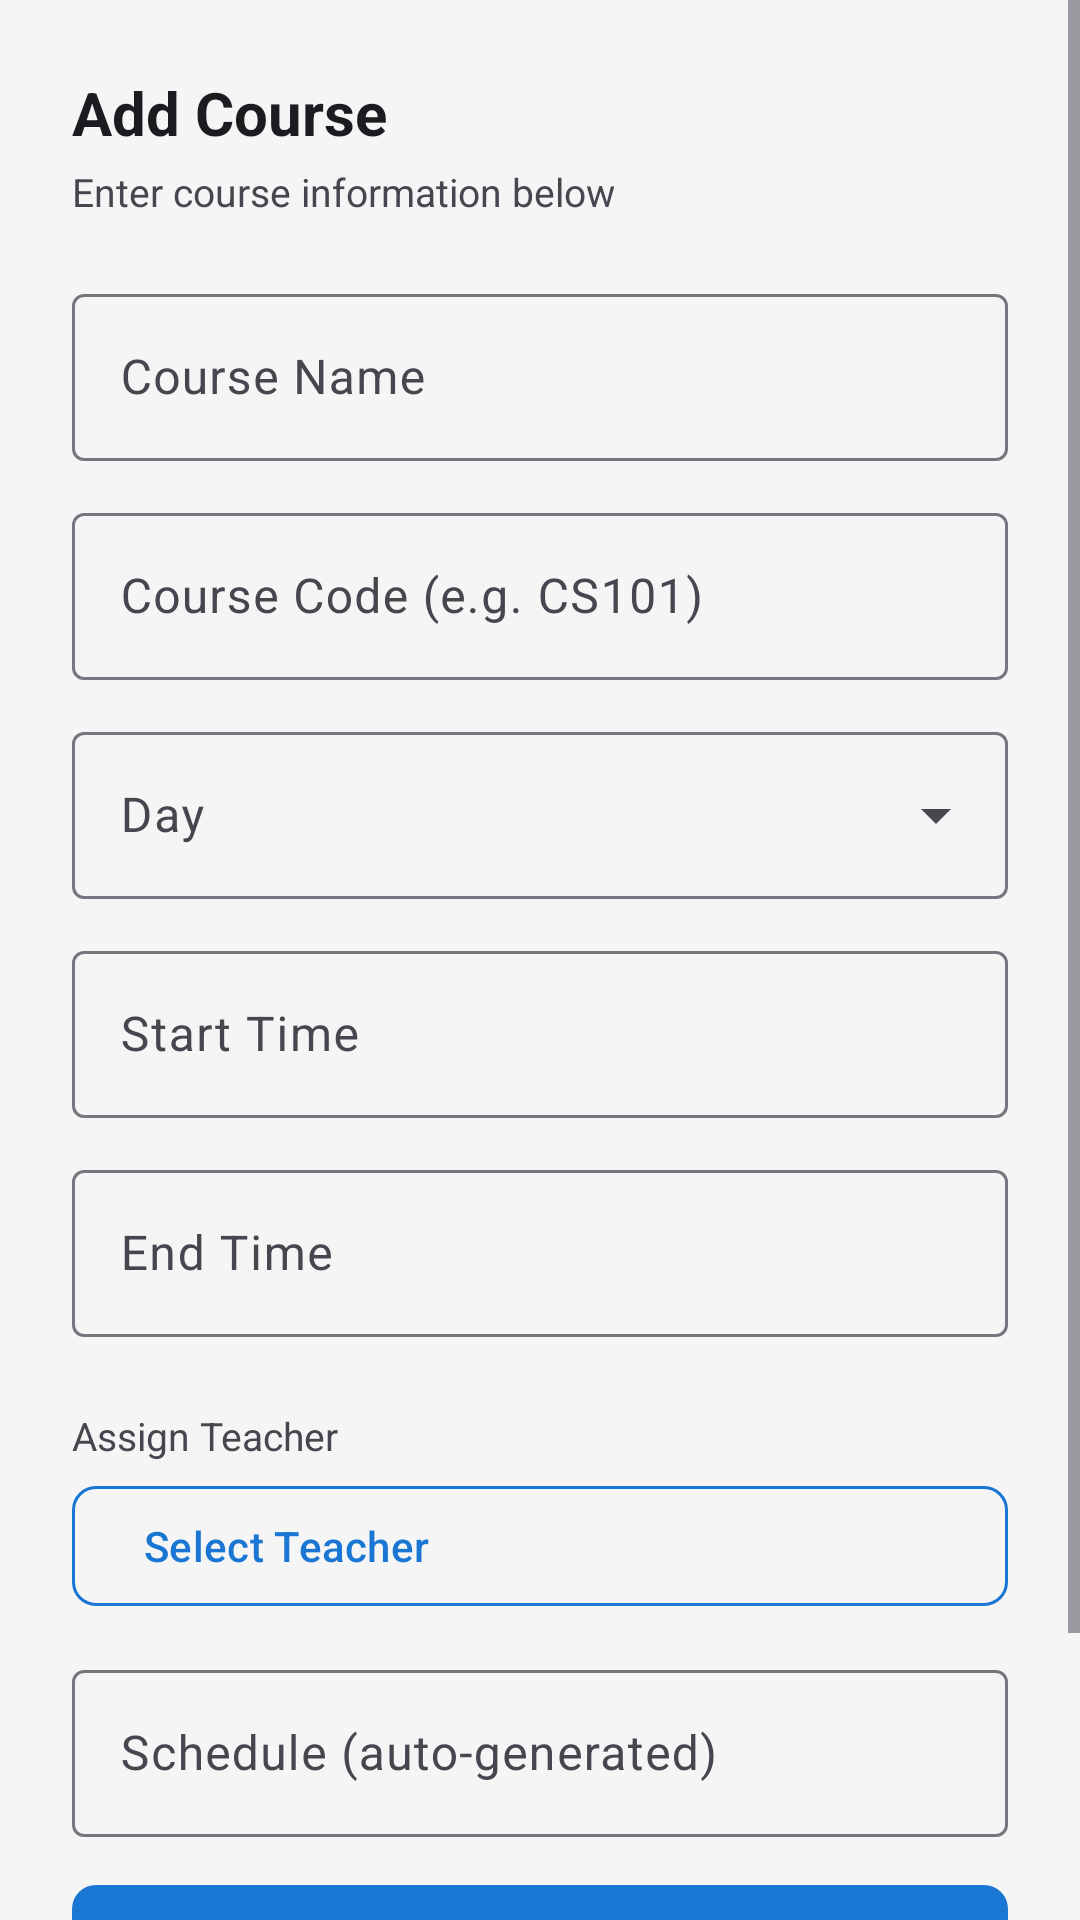

Android layout source for this screen:
<!-- AndroidManifest.xml: application theme Theme.Sers -->
<!-- res/layout/dialog_course.xml -->
<?xml version="1.0" encoding="utf-8"?>
<ScrollView xmlns:android="http://schemas.android.com/apk/res/android"
    xmlns:app="http://schemas.android.com/apk/res-auto"
    android:layout_width="match_parent"
    android:layout_height="wrap_content">

    <LinearLayout
        android:layout_width="match_parent"
        android:layout_height="wrap_content"
        android:orientation="vertical"
        android:padding="24dp">

        <TextView
            android:id="@+id/tvTitle"
            android:layout_width="wrap_content"
            android:layout_height="wrap_content"
            android:text="Add Course"
            android:textSize="20sp"
            android:textStyle="bold"
            android:textColor="?android:textColorPrimary"
            android:layout_marginBottom="4dp"/>

        <TextView
            android:id="@+id/tvSubtitle"
            android:layout_width="wrap_content"
            android:layout_height="wrap_content"
            android:text="Enter course information below"
            android:textSize="13sp"
            android:textColor="?android:textColorSecondary"
            android:layout_marginBottom="20dp"/>

        
        <com.google.android.material.textfield.TextInputLayout
            style="@style/Widget.Material3.TextInputLayout.OutlinedBox"
            android:layout_width="match_parent"
            android:layout_height="wrap_content"
            android:layout_marginBottom="12dp"
            android:hint="Course Name">
            <com.google.android.material.textfield.TextInputEditText
                android:id="@+id/etCourseName"
                android:layout_width="match_parent"
                android:layout_height="wrap_content"
                android:inputType="text"/>
        </com.google.android.material.textfield.TextInputLayout>

        
        <com.google.android.material.textfield.TextInputLayout
            style="@style/Widget.Material3.TextInputLayout.OutlinedBox"
            android:layout_width="match_parent"
            android:layout_height="wrap_content"
            android:layout_marginBottom="12dp"
            android:hint="Course Code (e.g. CS101)">
            <com.google.android.material.textfield.TextInputEditText
                android:id="@+id/etCourseCode"
                android:layout_width="match_parent"
                android:layout_height="wrap_content"
                android:inputType="text"/>
        </com.google.android.material.textfield.TextInputLayout>

        
        <com.google.android.material.textfield.TextInputLayout
            style="@style/Widget.Material3.TextInputLayout.OutlinedBox.ExposedDropdownMenu"
            android:layout_width="match_parent"
            android:layout_height="wrap_content"
            android:layout_marginBottom="12dp"
            android:hint="Day">
            <AutoCompleteTextView
                android:id="@+id/actvDay"
                android:layout_width="match_parent"
                android:layout_height="wrap_content"
                android:inputType="none"/>
        </com.google.android.material.textfield.TextInputLayout>

        
        <com.google.android.material.textfield.TextInputLayout
            style="@style/Widget.Material3.TextInputLayout.OutlinedBox"
            android:layout_width="match_parent"
            android:layout_height="wrap_content"
            android:layout_marginBottom="12dp"
            android:hint="Start Time">
            <com.google.android.material.textfield.TextInputEditText
                android:id="@+id/etStartTime"
                android:layout_width="match_parent"
                android:layout_height="wrap_content"
                android:focusable="false"
                android:clickable="true"
                android:cursorVisible="false"
                android:inputType="none"/>
        </com.google.android.material.textfield.TextInputLayout>

        
        <com.google.android.material.textfield.TextInputLayout
            style="@style/Widget.Material3.TextInputLayout.OutlinedBox"
            android:layout_width="match_parent"
            android:layout_height="wrap_content"
            android:layout_marginBottom="24dp"
            android:hint="End Time">
            <com.google.android.material.textfield.TextInputEditText
                android:id="@+id/etEndTime"
                android:layout_width="match_parent"
                android:layout_height="wrap_content"
                android:focusable="false"
                android:clickable="true"
                android:cursorVisible="false"
                android:inputType="none"/>
        </com.google.android.material.textfield.TextInputLayout>

        
        <TextView
            android:layout_width="wrap_content"
            android:layout_height="wrap_content"
            android:text="Assign Teacher"
            android:textSize="13sp"
            android:textColor="?android:textColorSecondary"
            android:layout_marginBottom="4dp"/>

        <com.google.android.material.button.MaterialButton
            android:id="@+id/actvTeacher"
            style="@style/Widget.Material3.Button.OutlinedButton"
            android:layout_width="match_parent"
            android:layout_height="wrap_content"
            android:text="Select Teacher"
            android:textAlignment="textStart"
            android:gravity="start|center_vertical"
            android:layout_marginBottom="12dp"
            app:strokeColor="?attr/colorPrimary"
            app:cornerRadius="8dp"
            app:iconGravity="end" />

        
        <com.google.android.material.textfield.TextInputLayout
            style="@style/Widget.Material3.TextInputLayout.OutlinedBox"
            android:layout_width="match_parent"
            android:layout_height="wrap_content"
            android:layout_marginBottom="12dp"
            android:hint="Schedule (auto-generated)">
            <com.google.android.material.textfield.TextInputEditText
                android:id="@+id/etSchedule"
                android:layout_width="match_parent"
                android:layout_height="wrap_content"
                android:inputType="none"
                android:focusable="false"
                android:textColor="?android:textColorSecondary"
                android:background="@null"/>
        </com.google.android.material.textfield.TextInputLayout>

        
        <com.google.android.material.button.MaterialButton
            android:id="@+id/btnAssignTeacher"
            android:layout_width="0dp"
            android:layout_height="0dp"
            android:visibility="gone"/>

        <com.google.android.material.button.MaterialButton
            android:id="@+id/btnSave"
            android:layout_width="match_parent"
            android:layout_height="wrap_content"
            android:text="Add Course"
            android:layout_marginBottom="8dp"
            app:backgroundTint="?attr/colorPrimary"
            app:cornerRadius="8dp"/>

        <com.google.android.material.button.MaterialButton
            android:id="@+id/btnCancel"
            style="@style/Widget.Material3.Button.OutlinedButton"
            android:layout_width="match_parent"
            android:layout_height="wrap_content"
            android:text="Cancel"
            app:strokeColor="?attr/colorPrimary"
            app:cornerRadius="8dp"/>

    </LinearLayout>
</ScrollView>
<!-- resources referenced by this layout -->
<resources>
  <style name="Theme.Sers" parent="Base.Theme.Sers" />
  <style name="Base.Theme.Sers" parent="Theme.Material3.DayNight.NoActionBar">
          <item name="colorPrimary">#1976D2</item>
          <item name="colorPrimaryVariant">#1565C0</item>
          <item name="colorOnPrimary">#FFFFFF</item>
          <item name="colorSecondary">#43A047</item>
          <item name="colorOnSecondary">#FFFFFF</item>
          <item name="android:colorBackground">#F5F5F5</item>
          <item name="colorSurface">#FFFFFF</item>
          <item name="colorError">#B00020</item>
      </style>
</resources>
